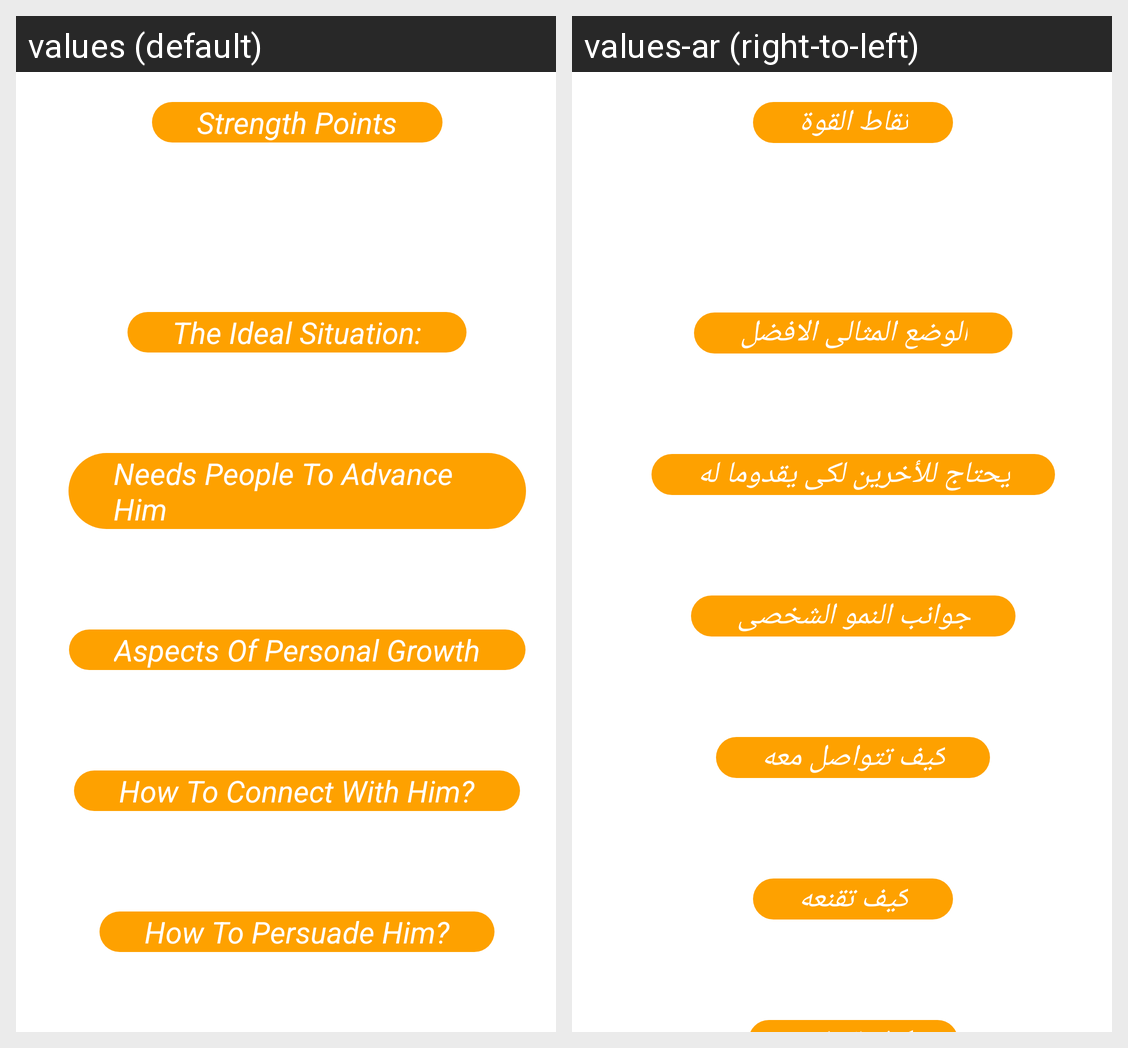

Translations of the strings shown on this Android screen, per locale in the grid:
Android screen res/layout/tab1s.xml rendered under 2 locales, left to right: values (default), values-ar (right-to-left). Device: Nexus 5 (rendered at 1080×1920; each locale shown at half size, 540×960, under a caption strip naming it); theme AppTheme.
Strings drawn on this screen, with the default value and each locale's value (text and hints the layout hard-codes, and strings that could not be matched under every locale, appear in the picture but are not listed):

tAb1d1
  values: Strength Points
  values-ar: نقاط القوة

tAb1d19
  values: The Ideal Situation:
  values-ar: الوضع المثالى الافضل

tAb1d27
  values: Needs People To Advance Him
  values-ar: يحتاج للأخرين لكى يقدوما له

tAb1d31
  values: Aspects Of Personal Growth
  values-ar: جوانب النمو الشخصى

tAb1d35
  values: How To Connect With Him?
  values-ar: كيف تتواصل معه

tAb1d40
  values: How To Persuade Him?
  values-ar: كيف تقنعه
